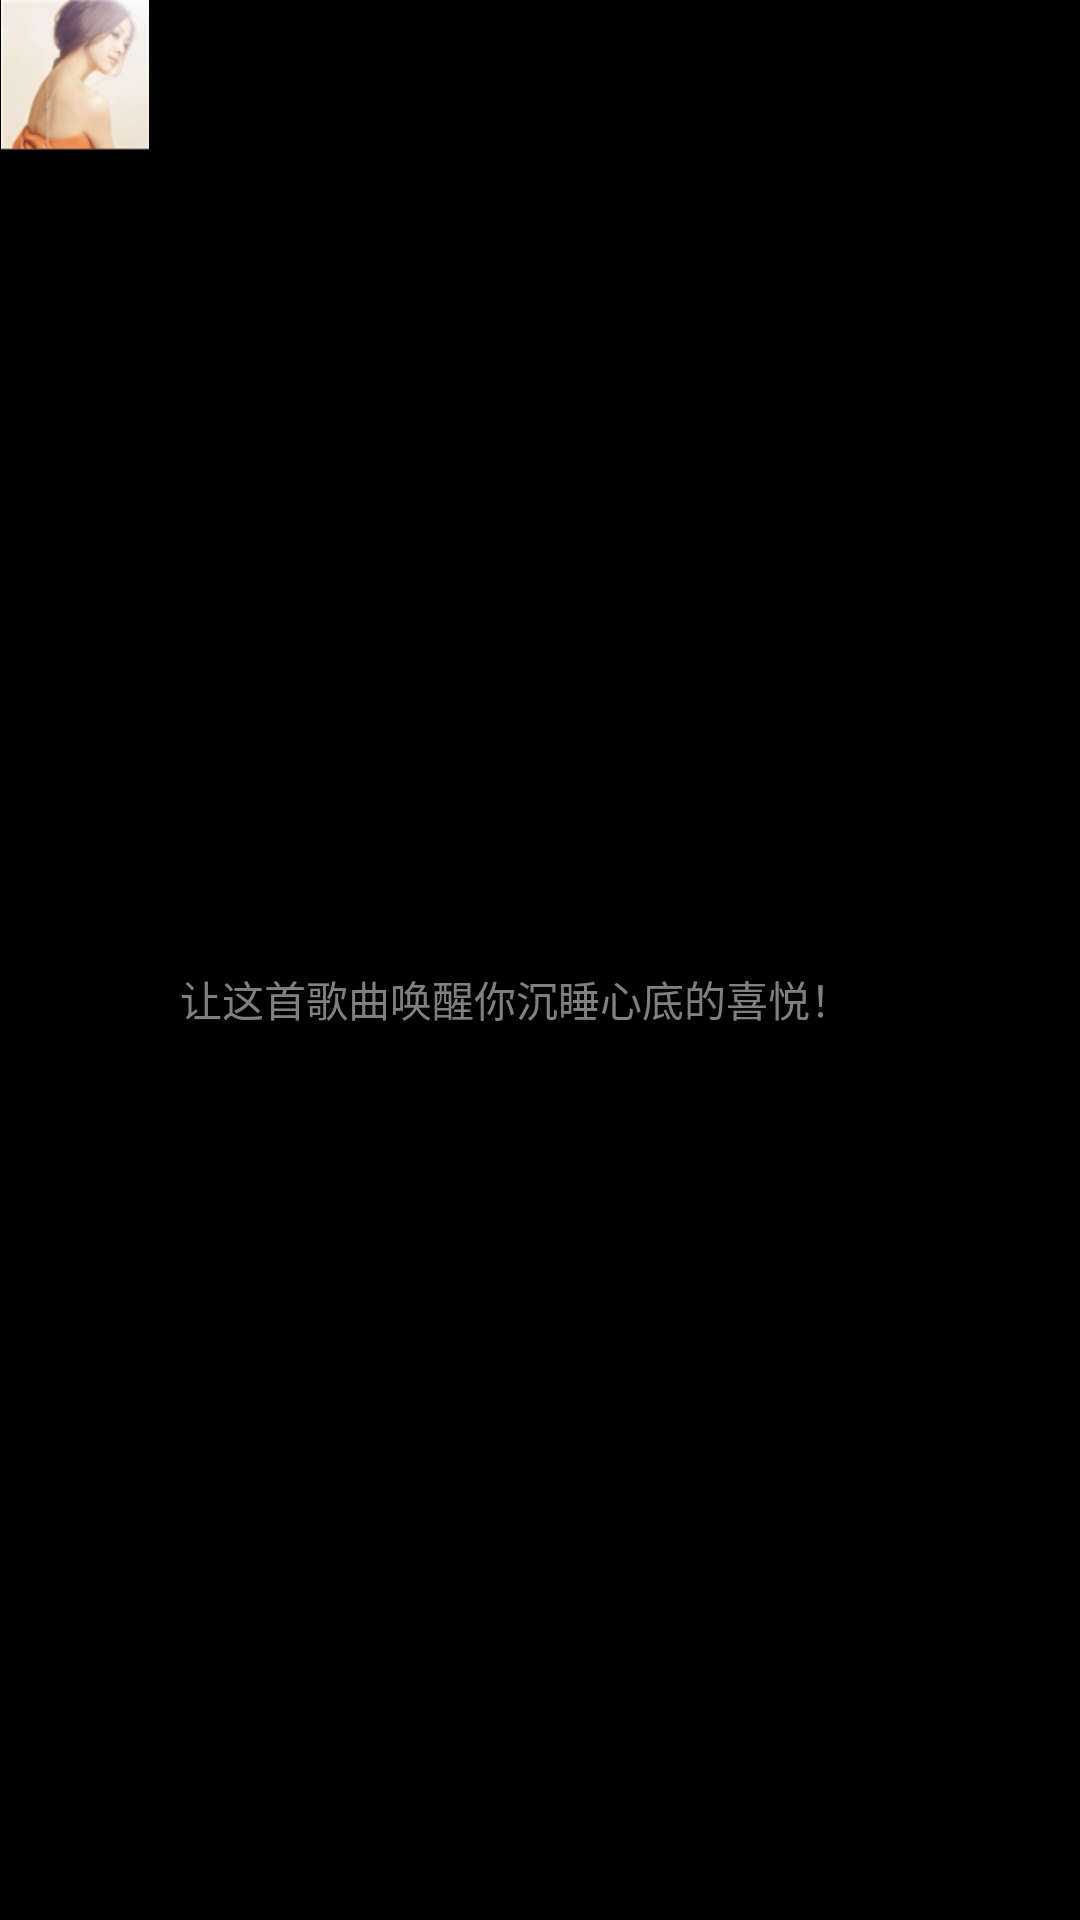

Reconstruct the res/layout file that produces this screen, plus the resources it refers to.
<!-- AndroidManifest.xml: application theme MyTheme -->
<!-- res/layout/musicdb_lv_item_layout.xml -->
<?xml version="1.0" encoding="utf-8"?>
<LinearLayout xmlns:android="http://schemas.android.com/apk/res/android"
    android:layout_width="match_parent"
    android:layout_height="wrap_content"
    android:orientation="horizontal" >

    <ImageView
        android:id="@+id/iv_musicdb_lv"
        style="@style/musicdb_item_iv_style"
        android:src="@drawable/musicdb_newest_songs" />

    <LinearLayout style="@style/ll_musicdb_item_style" >

        <TextView
            android:id="@+id/tv_musicdb_titlea"
            style="@style/tv_musicdb_title_style"
            android:text="4月26日最新单曲" />

        <TextView
            style="@style/tv_musicdb_description_style"
            android:text="让这首歌曲唤醒你沉睡心底的喜悦！" />
    </LinearLayout>

</LinearLayout>
<!-- resources referenced by this layout -->
<resources>
  <!-- drawable musicdb_newest_songs: png bitmap (drawable-hdpi, 17761 bytes) -->
  <style name="ll_musicdb_item_style">
          <item name="android:layout_width">match_parent</item>
          <item name="android:layout_height">wrap_content</item>
          <item name="android:layout_gravity">center_vertical</item>
          <item name="android:layout_marginLeft">10dp</item>
          <item name="android:orientation">vertical</item>
      </style>
  <style name="musicdb_item_iv_style">
          <item name="android:layout_width">50dp</item>
          <item name="android:layout_height">50dp</item>
      </style>
  <style name="tv_musicdb_description_style">
          <item name="android:layout_width">wrap_content</item>
          <item name="android:layout_height">wrap_content</item>
          <item name="android:textColor">#FF808080</item>
      </style>
  <style name="tv_musicdb_title_style">
          <item name="android:layout_width">wrap_content</item>
          <item name="android:layout_height">wrap_content</item>
          <item name="android:textColor">#FF000000</item>
          <item name="android:textSize">18sp</item>
      </style>
  <style name="MyTheme" parent="android:Theme">
          <item name="android:windowTitleSize">55dp</item>
          
          <item name="android:windowTitleBackgroundStyle">@style/StatusBarBackground</item>
          
      </style>
  <style name="StatusBarBackground">
          <item name="android:background">#04AEDA</item>
      </style>
</resources>
